Run: headless pygame with SDL's dummy video driver; simulated clock (each Clock.tick advances the game by its frame time, no real sleeping); random seed 0; keys injected as events and as key.get_pressed() state; no mouse input.
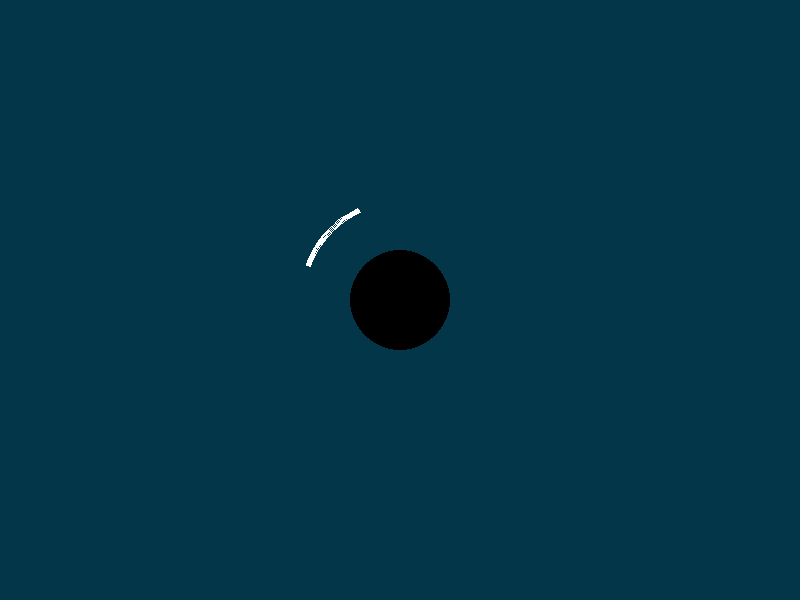
Frame 1 of 4 · flips 1–60 · no input
Frame 2 of 4 · flips 61–180 · tapped SPACE, RETURN · held RIGHT (→), D · screen unchanged from frame 1, image omitted
Frame 3 of 4 · flips 181–300 · held DOWN (↓), S · screen unchanged from frame 2, image omitted
Frame 4 of 4 · flips 301–420 · held LEFT (←), A, UP (↑), W · screen unchanged from frame 3, image omitted

The pygame program that drew these frames:

'''
corcle.py

'Imagine super hexagon X two cars'

Nicholas Ruggles
'''

import pygame, sys, math
from pygame.locals import *

FPS = 60
WINDOWWIDTH = 800
WINDOWHEIGHT = 600

#                  R    G    B
DARKTURQUOISE = (  3,  54,  73)
BLACK =         (  0,   0,   0)
WHITE =         (255, 255, 255)

BGCOLOR = DARKTURQUOISE

# Arc attributes
DIAMETER = 200
ARCLENGTH = math.pi/4

# Pit attributes
PITRADIUS = 50

def main():

    global DISPLAYSURF

    pygame.init()
    FPSCLOCK = pygame.time.Clock()
    DISPLAYSURF = pygame.display.set_mode((WINDOWWIDTH, WINDOWHEIGHT))
    
    arcPos = 2
    
    whitePaddle = paddle(WHITE, DIAMETER, ARCLENGTH, arcPos)
    
    while True:
    
        # Event Code & Game Logic
    
        for event in pygame.event.get():
            if event.type == QUIT:
                terminate()   
        
        keys = pygame.key.get_pressed()
        if keys[K_a]:
            whitePaddle.move(math.pi/20)
        if keys[K_s]:
            whitePaddle.move(-math.pi/20)
        
        # Draw Code
        
        pygame.display.set_caption('Corcle Panic %f' % FPSCLOCK.get_fps() )
        DISPLAYSURF.fill(BGCOLOR)
        drawPit(BLACK, PITRADIUS)
        whitePaddle.draw()
        
        # Update Screen & wait for next frame
        
        pygame.display.update()
        FPSCLOCK.tick(FPS)

class paddle(object):
    
    def __init__(self, color, diameter, arcLength, arcPos):
    
        self.color = color
        self.diameter = diameter
        self.arcLength = arcLength
        self.arcPos = arcPos
        
        self.circleRect = ((WINDOWWIDTH - diameter)/2, (WINDOWHEIGHT - diameter)/2, diameter, diameter)
    
    def draw(self):
        
        pygame.draw.arc(DISPLAYSURF, self.color, self.circleRect, self.arcPos, self.arcPos + self.arcLength, 5)
        
    def move(self, arcDelta):
        
        self.arcPos = self.arcPos + arcDelta
    
def terminate():
    pygame.quit()
    sys.exit()
    
def drawPaddle(arcPos, diameter, arcLength, color):
    circleRect = ((WINDOWWIDTH - diameter)/2, (WINDOWHEIGHT - diameter)/2, diameter, diameter)
    pygame.draw.arc(DISPLAYSURF, color, circleRect, arcPos, arcPos + arcLength, 5)
    
def drawPit(color, radius):
    pitPos = (WINDOWWIDTH/2, WINDOWHEIGHT/2)
    pygame.draw.circle(DISPLAYSURF, color, pitPos, radius)

if __name__ == '__main__':
    main()
